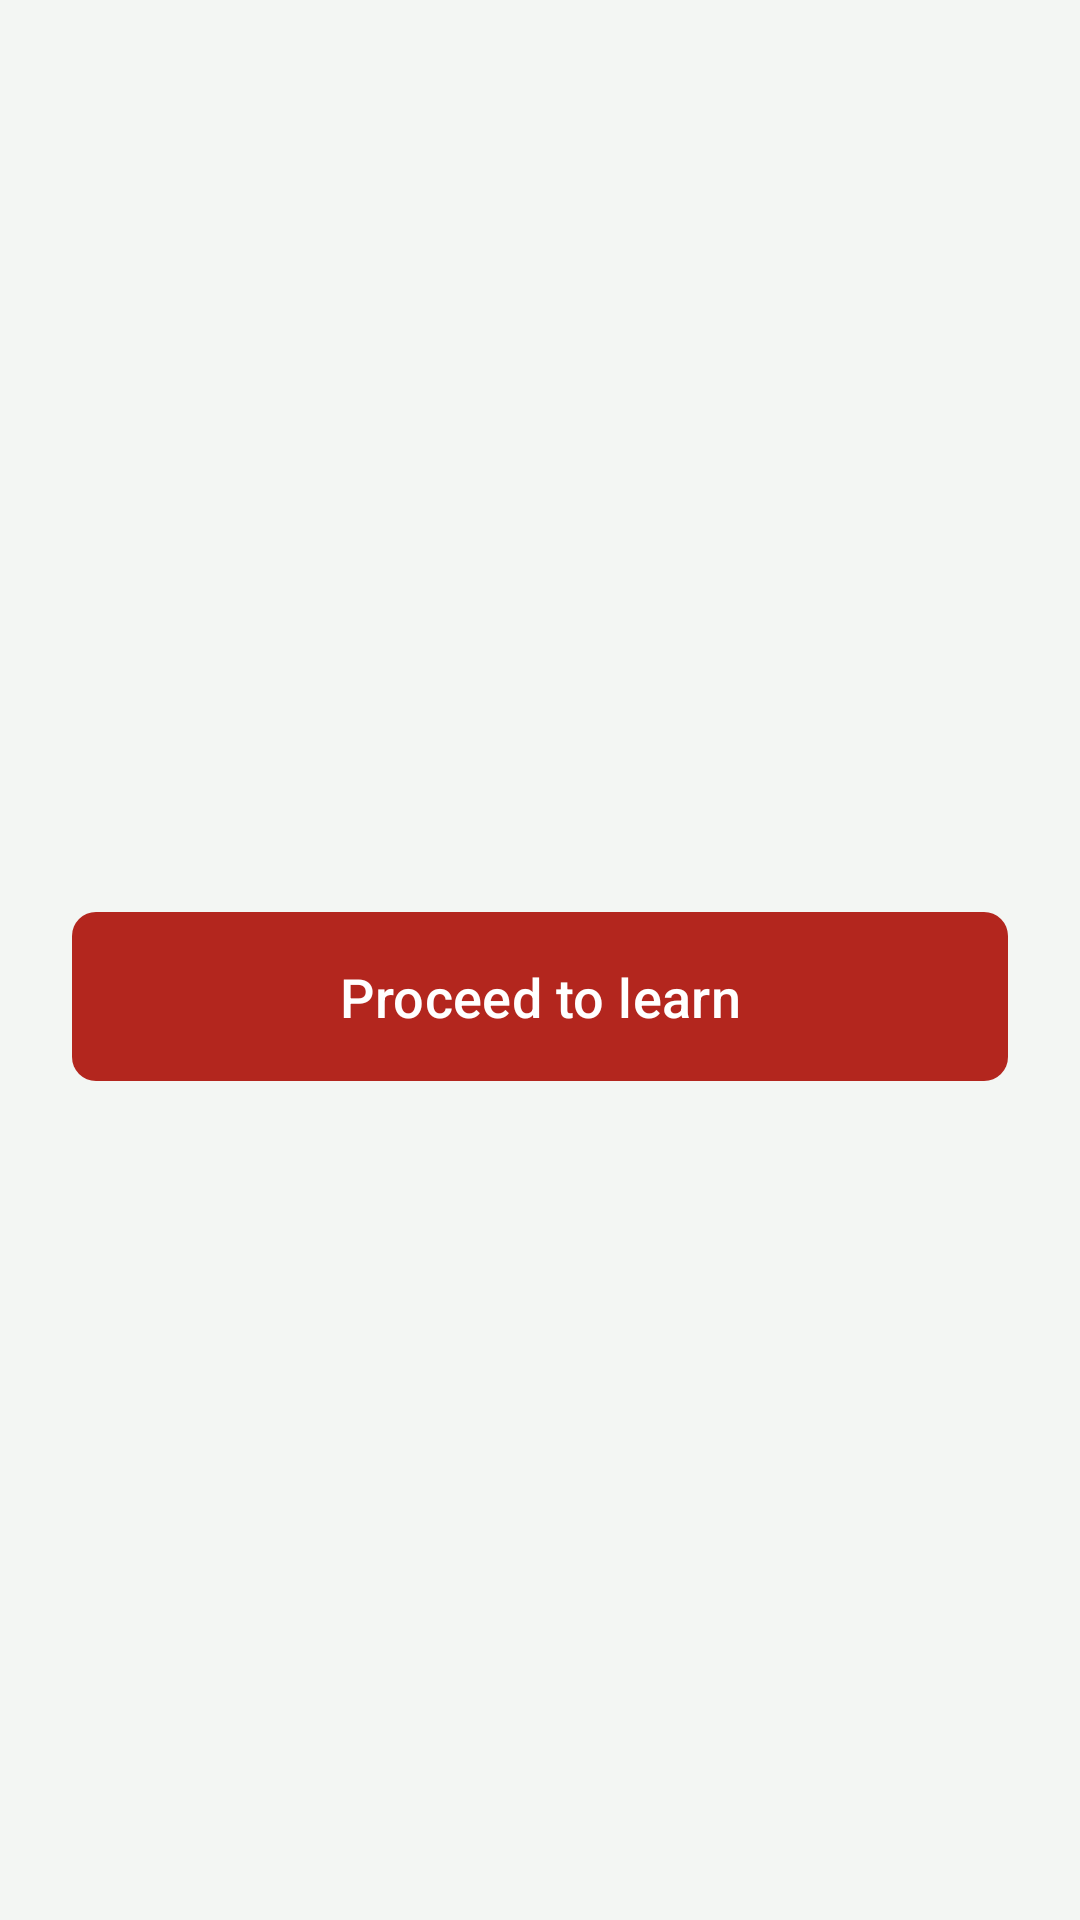

This screen was rendered from an Android layout file. Write that file and the resources it references.
<!-- AndroidManifest.xml: application theme Theme.MyApplication -->
<!-- res/layout/activity_ringing.xml -->
<?xml version="1.0" encoding="utf-8"?>
<androidx.constraintlayout.widget.ConstraintLayout xmlns:android="http://schemas.android.com/apk/res/android"
    xmlns:app="http://schemas.android.com/apk/res-auto"
    android:id="@+id/rl"
    android:layout_width="match_parent"
    android:layout_height="match_parent"
    android:background="?android:attr/colorBackground"
    android:fitsSystemWindows="true">

    <com.google.android.material.button.MaterialButton
        android:id="@+id/snoozeButton"
        android:layout_width="0dp"
        android:layout_height="wrap_content"
        android:layout_marginStart="24dp"
        android:layout_marginEnd="24dp"
        android:paddingVertical="12dp"
        android:text="@string/snooze"
        android:textAllCaps="false"
        android:textColor="@android:color/white"
        android:textSize="16sp"
        android:visibility="gone"
        app:backgroundTint="?attr/colorPrimary"
        app:cornerRadius="8dp"
        app:icon="@drawable/baseline_snooze_24"
        app:iconGravity="textStart"
        app:iconPadding="8dp"
        app:iconTint="@android:color/white"
        app:layout_constraintBottom_toTopOf="@id/stopButton"
        app:layout_constraintEnd_toEndOf="parent"
        app:layout_constraintStart_toStartOf="parent"
        app:layout_constraintTop_toTopOf="parent"
        app:layout_constraintVertical_chainStyle="packed"
        app:rippleColor="@color/colorPrimaryDark" />

    <com.google.android.material.button.MaterialButton
        android:id="@+id/stopButton"
        android:layout_width="0dp"
        android:layout_height="wrap_content"
        android:layout_marginStart="24dp"
        android:layout_marginTop="24dp"
        android:layout_marginEnd="24dp"
        android:paddingVertical="16dp"
        android:text="@string/proceed_to_learn"
        android:textAllCaps="false"
        android:textColor="@android:color/white"
        android:textSize="18sp"
        app:backgroundTint="@color/colorError"
        app:cornerRadius="8dp"
        app:iconGravity="textStart"
        app:iconPadding="8dp"
        app:iconTint="@android:color/white"
        app:layout_constraintBottom_toBottomOf="parent"
        app:layout_constraintEnd_toEndOf="parent"
        app:layout_constraintStart_toStartOf="parent"
        app:layout_constraintTop_toBottomOf="@id/snoozeButton"
        app:rippleColor="@color/colorErrorDark" />

</androidx.constraintlayout.widget.ConstraintLayout>
<!-- resources referenced by this layout -->
<resources>
  <color name="colorError">#B3261E</color>
  <color name="colorErrorDark">#8C1D18</color>
  <color name="colorPrimaryDark">#244A3D</color>
  <!-- drawable baseline_snooze_24 (drawable) -->
  <vector xmlns:android="http://schemas.android.com/apk/res/android"
      android:width="24dp"
      android:height="24dp"
      android:tint="#000000"
      android:viewportWidth="24"
      android:viewportHeight="24">
  
      <path
          android:fillColor="@android:color/white"
          android:pathData="M7.88,3.39L6.6,1.86 2,5.71l1.29,1.53 4.59,-3.85zM22,5.72l-4.6,-3.86 -1.29,1.53 4.6,3.86L22,5.72zM12,4c-4.97,0 -9,4.03 -9,9s4.02,9 9,9c4.97,0 9,-4.03 9,-9s-4.03,-9 -9,-9zM12,20c-3.87,0 -7,-3.13 -7,-7s3.13,-7 7,-7 7,3.13 7,7 -3.13,7 -7,7zM9,11h3.63L9,15.2L9,17h6v-2h-3.63L15,10.8L15,9L9,9v2z" />
  
  </vector>
  <string name="proceed_to_learn">Proceed to learn</string>
  <string name="snooze">Snooze</string>
  <style name="Theme.MyApplication" parent="Base.Theme.MyApplication" />
  <style name="Base.Theme.MyApplication" parent="Theme.Material3.DayNight.NoActionBar">
          <item name="colorPrimary">@color/colorPrimary</item>
          <item name="colorOnPrimary">@android:color/white</item>
          <item name="colorPrimaryContainer">@color/colorPrimaryContainer</item>
          <item name="colorOnPrimaryContainer">@color/colorOnPrimaryContainer</item>
          <item name="colorSecondary">@color/colorSecondary</item>
          <item name="colorOnSecondary">@color/colorOnSecondary</item>
          <item name="colorAccent">@color/colorAccent</item>
          <item name="colorSurface">@color/colorSurface</item>
          <item name="colorOnSurface">@color/colorOnSurface</item>
          <item name="colorSurfaceVariant">@color/colorSurfaceVariant</item>
          <item name="colorOnSurfaceVariant">@color/colorOnSurfaceVariant</item>
          <item name="colorOutline">@color/colorOutline</item>
          <item name="colorError">@color/colorError</item>
          <item name="android:colorBackground">@color/colorBackground</item>
          <item name="android:windowBackground">@color/colorBackground</item>
          <item name="android:statusBarColor">@color/colorPrimaryDark</item>
      </style>
  <color name="colorPrimary">#38685A</color>
  <color name="colorPrimaryContainer">#DCEBE4</color>
  <color name="colorOnPrimaryContainer">#18352B</color>
  <color name="colorSecondary">#527D6D</color>
  <color name="colorOnSecondary">#FFFFFF</color>
  <color name="colorAccent">#527D6D</color>
  <color name="colorSurface">#FBFCFA</color>
  <color name="colorOnSurface">#18211C</color>
  <color name="colorSurfaceVariant">#E8EEEA</color>
  <color name="colorOnSurfaceVariant">#46534B</color>
  <color name="colorOutline">#77847C</color>
  <color name="colorBackground">#F3F6F3</color>
</resources>
